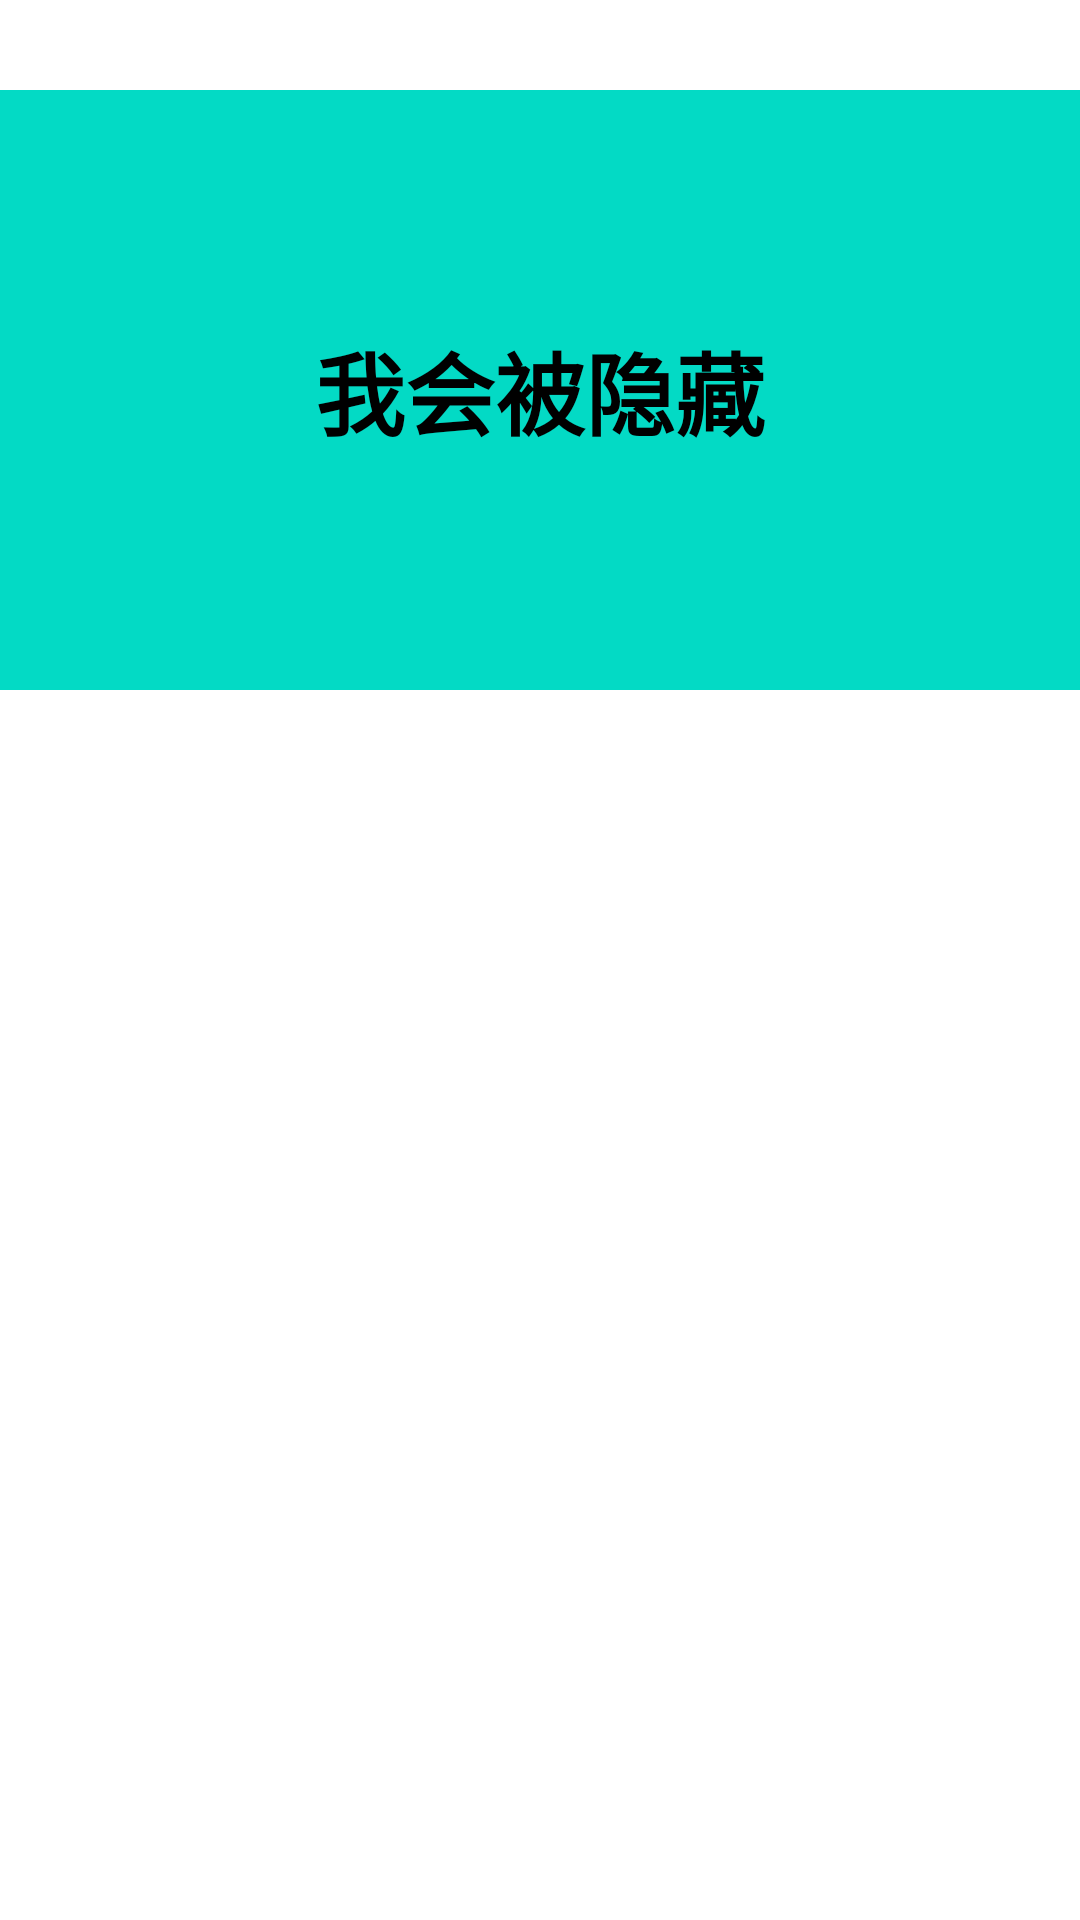

Android layout source for this screen:
<!-- AndroidManifest.xml: application theme Theme.CeilingTest -->
<!-- res/layout/activity_main_header.xml -->
<?xml version="1.0" encoding="utf-8"?>
<LinearLayout
    xmlns:android="http://schemas.android.com/apk/res/android"
    xmlns:app="http://schemas.android.com/apk/res-auto"
    android:layout_width="match_parent"
    android:layout_height="wrap_content"
    android:orientation="vertical" >


    <TextView
        android:id="@+id/result_text"
        android:layout_width="match_parent"
        android:layout_marginTop="30dp"
        android:layout_height="200dp"
        android:background="@color/teal_200"
        android:textColor="@color/black"
        android:text="我会被隐藏"
        android:textSize="30dp"
        android:textStyle="bold"
        android:gravity="center" />

</LinearLayout>
<!-- resources referenced by this layout -->
<resources>
  <color name="black">#FF000000</color>
  <color name="teal_200">#FF03DAC5</color>
  <style name="Theme.CeilingTest" parent="Theme.MaterialComponents.DayNight.DarkActionBar">
          
          <item name="colorPrimary">@color/purple_500</item>
          <item name="colorPrimaryVariant">@color/purple_700</item>
          <item name="colorOnPrimary">@color/white</item>
          
          <item name="colorSecondary">@color/teal_200</item>
          <item name="colorSecondaryVariant">@color/teal_700</item>
          <item name="colorOnSecondary">@color/black</item>
          
          <item name="android:statusBarColor" tools:targetApi="l">?attr/colorPrimaryVariant</item>
          
      </style>
  <color name="purple_500">#FF6200EE</color>
  <color name="purple_700">#FF3700B3</color>
  <color name="white">#FFFFFFFF</color>
  <color name="teal_700">#FF018786</color>
</resources>
